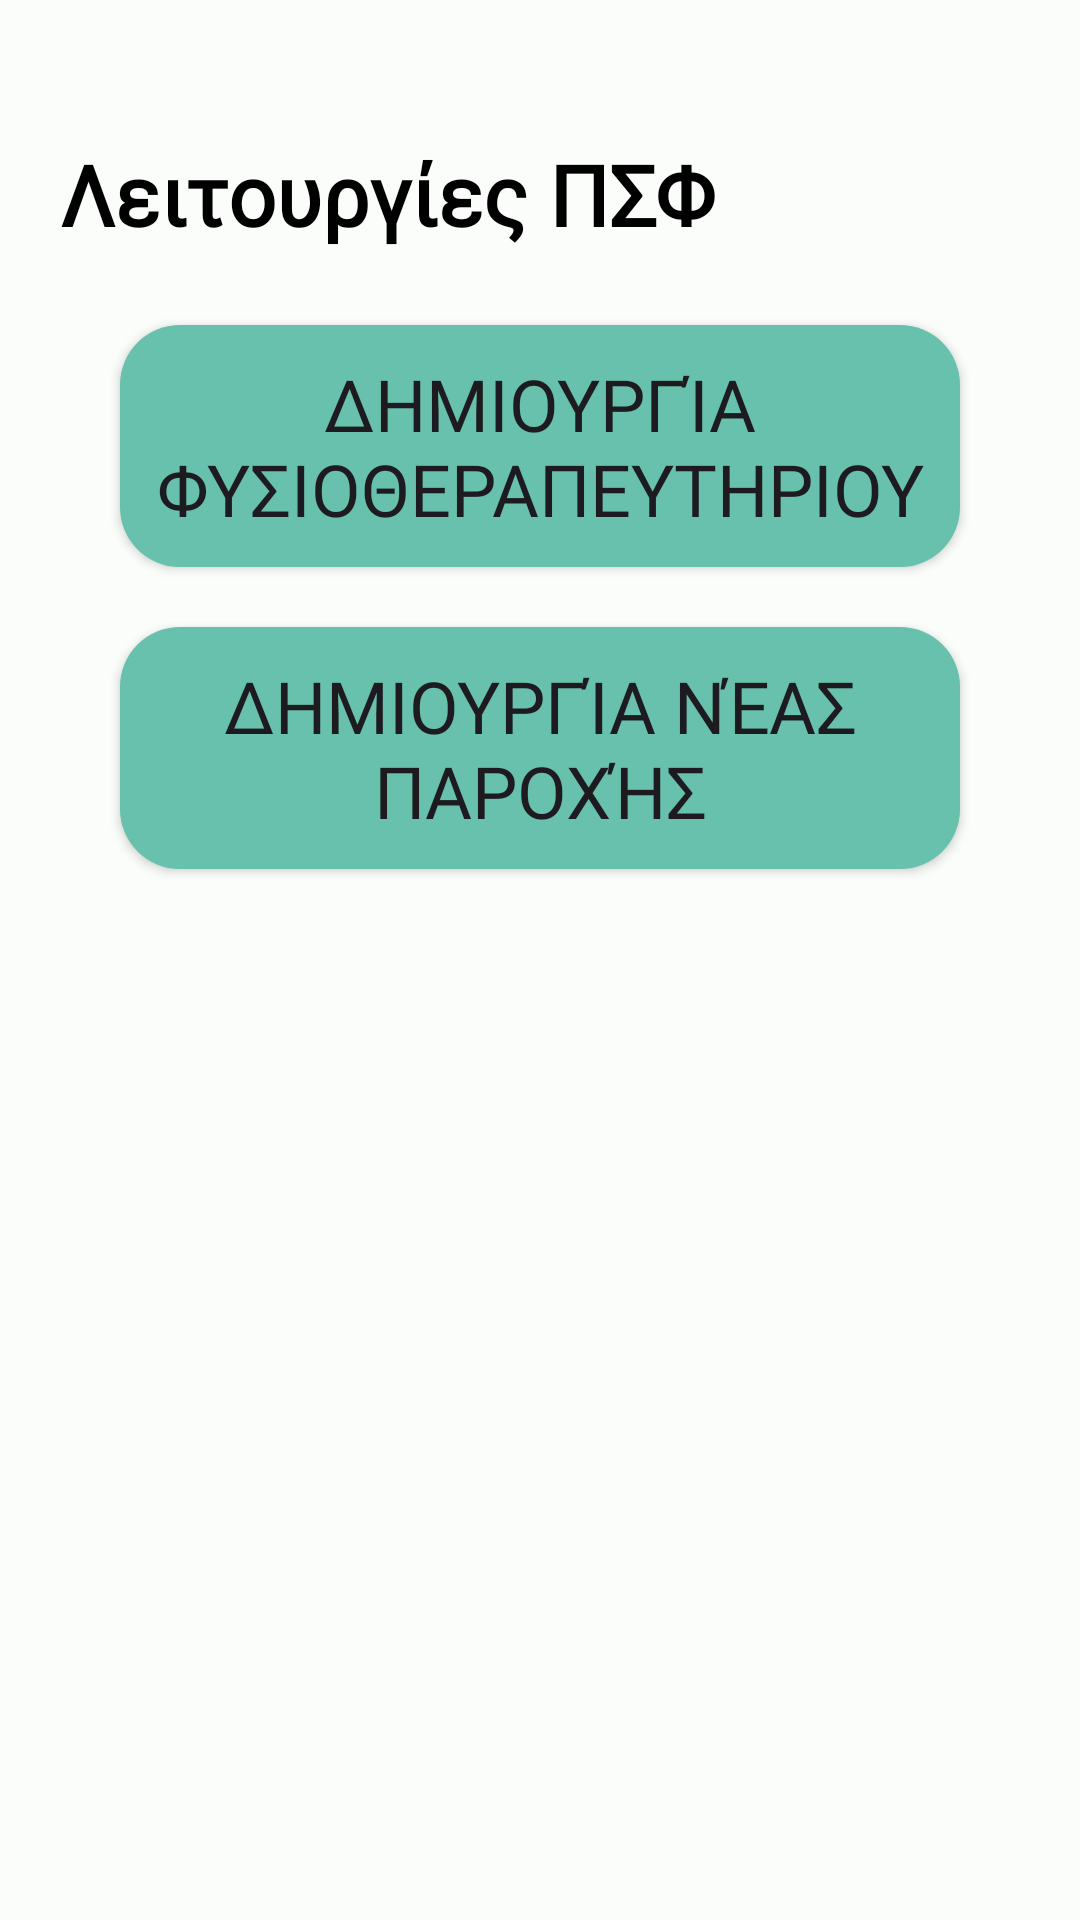

Write the Android layout XML for this screen, with the resource values it uses.
<!-- AndroidManifest.xml: application theme CureMeApp -->
<!-- res/layout/activity_main_r1.xml -->
<?xml version="1.0" encoding="utf-8"?>
<androidx.constraintlayout.widget.ConstraintLayout xmlns:android="http://schemas.android.com/apk/res/android"
    xmlns:app="http://schemas.android.com/apk/res-auto"
    xmlns:tools="http://schemas.android.com/tools"
    android:id="@+id/root"
    android:layout_width="match_parent"
    android:layout_height="match_parent"
    tools:context=".MainActivityR1">

    <LinearLayout
        android:id="@+id/title_container"
        android:layout_width="wrap_content"
        android:layout_height="wrap_content"
        android:layout_marginTop="16dp"
        android:layout_weight="1"
        android:orientation="horizontal"
        app:layout_constraintBottom_toTopOf="@+id/root_scroll"
        app:layout_constraintEnd_toEndOf="parent"
        app:layout_constraintHorizontal_bias="0.1"
        app:layout_constraintStart_toStartOf="parent"
        app:layout_constraintTop_toTopOf="parent">

    </LinearLayout>

    <ScrollView
        android:id="@+id/root_scroll"
        android:layout_width="0dp"
        android:layout_height="0dp"
        android:layout_marginTop="30dp"
        app:layout_constraintBottom_toBottomOf="parent"
        app:layout_constraintEnd_toEndOf="parent"
        app:layout_constraintStart_toStartOf="parent"
        app:layout_constraintTop_toBottomOf="@+id/title_container">

        <LinearLayout
            android:id="@+id/parent_linear"
            android:layout_width="match_parent"
            android:layout_height="wrap_content"
            android:orientation="vertical"
            android:paddingStart="20dp"
            android:paddingEnd="20dp">

            <LinearLayout
                android:id="@+id/prompt_container"
                android:layout_width="match_parent"
                android:layout_height="match_parent"
                android:layout_weight="1"
                android:orientation="vertical">

                <TextView
                    android:id="@+id/service_creation_prompt"
                    android:layout_width="match_parent"
                    android:layout_height="wrap_content"
                    android:fontFamily="@font/poppins"
                    android:paddingBottom="5dp"
                    android:text="@string/psf_title"
                    android:textColor="@color/black"
                    android:textSize="28sp"
                    android:textStyle="bold" />

            </LinearLayout>

            <androidx.constraintlayout.widget.ConstraintLayout
                android:id="@+id/button_container"
                android:layout_width="match_parent"
                android:layout_height="407dp"
                android:layout_weight="1">

                <Button
                    android:id="@+id/r1Btn"
                    android:layout_width="fill_parent"
                    android:layout_height="wrap_content"
                    android:layout_margin="20dp"

                    android:background="@drawable/round_button"
                    android:fontFamily="@font/poppins_bold"
                    android:padding="10dp"
                    android:text="@string/button1_text"
                    android:textSize="24sp"
                    app:layout_constraintBottom_toBottomOf="parent"
                    app:layout_constraintEnd_toEndOf="parent"
                    app:layout_constraintStart_toStartOf="parent"
                    app:layout_constraintTop_toTopOf="parent"
                    app:layout_constraintVertical_bias="0.0" />

                <Button
                    android:id="@+id/r2Btn"
                    android:layout_width="fill_parent"
                    android:layout_height="wrap_content"
                    android:layout_margin="20dp"

                    android:layout_marginTop="20dp"
                    android:background="@drawable/round_button"
                    android:fontFamily="@font/poppins_bold"
                    android:padding="10dp"
                    android:text="@string/button2_text"
                    android:textSize="24sp"
                    app:layout_constraintBottom_toBottomOf="parent"
                    app:layout_constraintEnd_toEndOf="parent"
                    app:layout_constraintStart_toStartOf="parent"
                    app:layout_constraintTop_toBottomOf="@+id/r1Btn"
                    app:layout_constraintVertical_bias="0.0" />
            </androidx.constraintlayout.widget.ConstraintLayout>

        </LinearLayout>
    </ScrollView>

</androidx.constraintlayout.widget.ConstraintLayout>
<!-- resources referenced by this layout -->
<resources>
  <color name="black">#FF000000</color>
  <!-- drawable round_button (drawable) -->
  <?xml version="1.0" encoding="utf-8"?>
  <shape xmlns:android="http://schemas.android.com/apk/res/android">
      <solid android:color="@color/seed"/>
      <corners
          android:radius="20dp"
          />
  
  </shape>
  <string name="button1_text">Δημιουργία φυσιοθεραπευτηριου</string>
  <string name="button2_text">Δημιουργία νέας παροχής</string>
  <string name="psf_title">Λειτουργίες ΠΣΦ</string>
  <color name="seed">#67C1AC</color>
  <color name="md_theme_light_onPrimary">#FFFFFF</color>
  <color name="md_theme_light_primaryContainer">#79F8DC</color>
  <color name="md_theme_light_onPrimaryContainer">#00201A</color>
  <color name="md_theme_light_secondary">#4B635C</color>
  <color name="md_theme_light_onSecondary">#FFFFFF</color>
  <color name="md_theme_light_secondaryContainer">#CDE8DF</color>
  <color name="md_theme_light_onSecondaryContainer">#06201A</color>
  <color name="md_theme_light_tertiary">#436278</color>
  <color name="md_theme_light_onTertiary">#FFFFFF</color>
  <color name="md_theme_light_tertiaryContainer">#C8E6FF</color>
  <color name="md_theme_light_onTertiaryContainer">#001E2E</color>
  <color name="md_theme_light_error">#BA1A1A</color>
  <color name="md_theme_light_errorContainer">#FFDAD6</color>
  <color name="md_theme_light_onError">#FFFFFF</color>
  <color name="md_theme_light_onErrorContainer">#410002</color>
  <color name="md_theme_light_background">#FAFDFA</color>
  <color name="md_theme_light_onBackground">#191C1B</color>
  <color name="md_theme_light_surface">#FAFDFA</color>
  <color name="md_theme_light_onSurface">#191C1B</color>
  <color name="md_theme_light_surfaceVariant">#DBE5E0</color>
  <color name="md_theme_light_onSurfaceVariant">#3F4946</color>
  <color name="md_theme_light_outline">#6F7975</color>
  <color name="md_theme_light_inverseOnSurface">#EFF1EF</color>
  <color name="md_theme_light_inverseSurface">#2E3130</color>
  <color name="md_theme_light_inversePrimary">#5ADBC0</color>
</resources>
